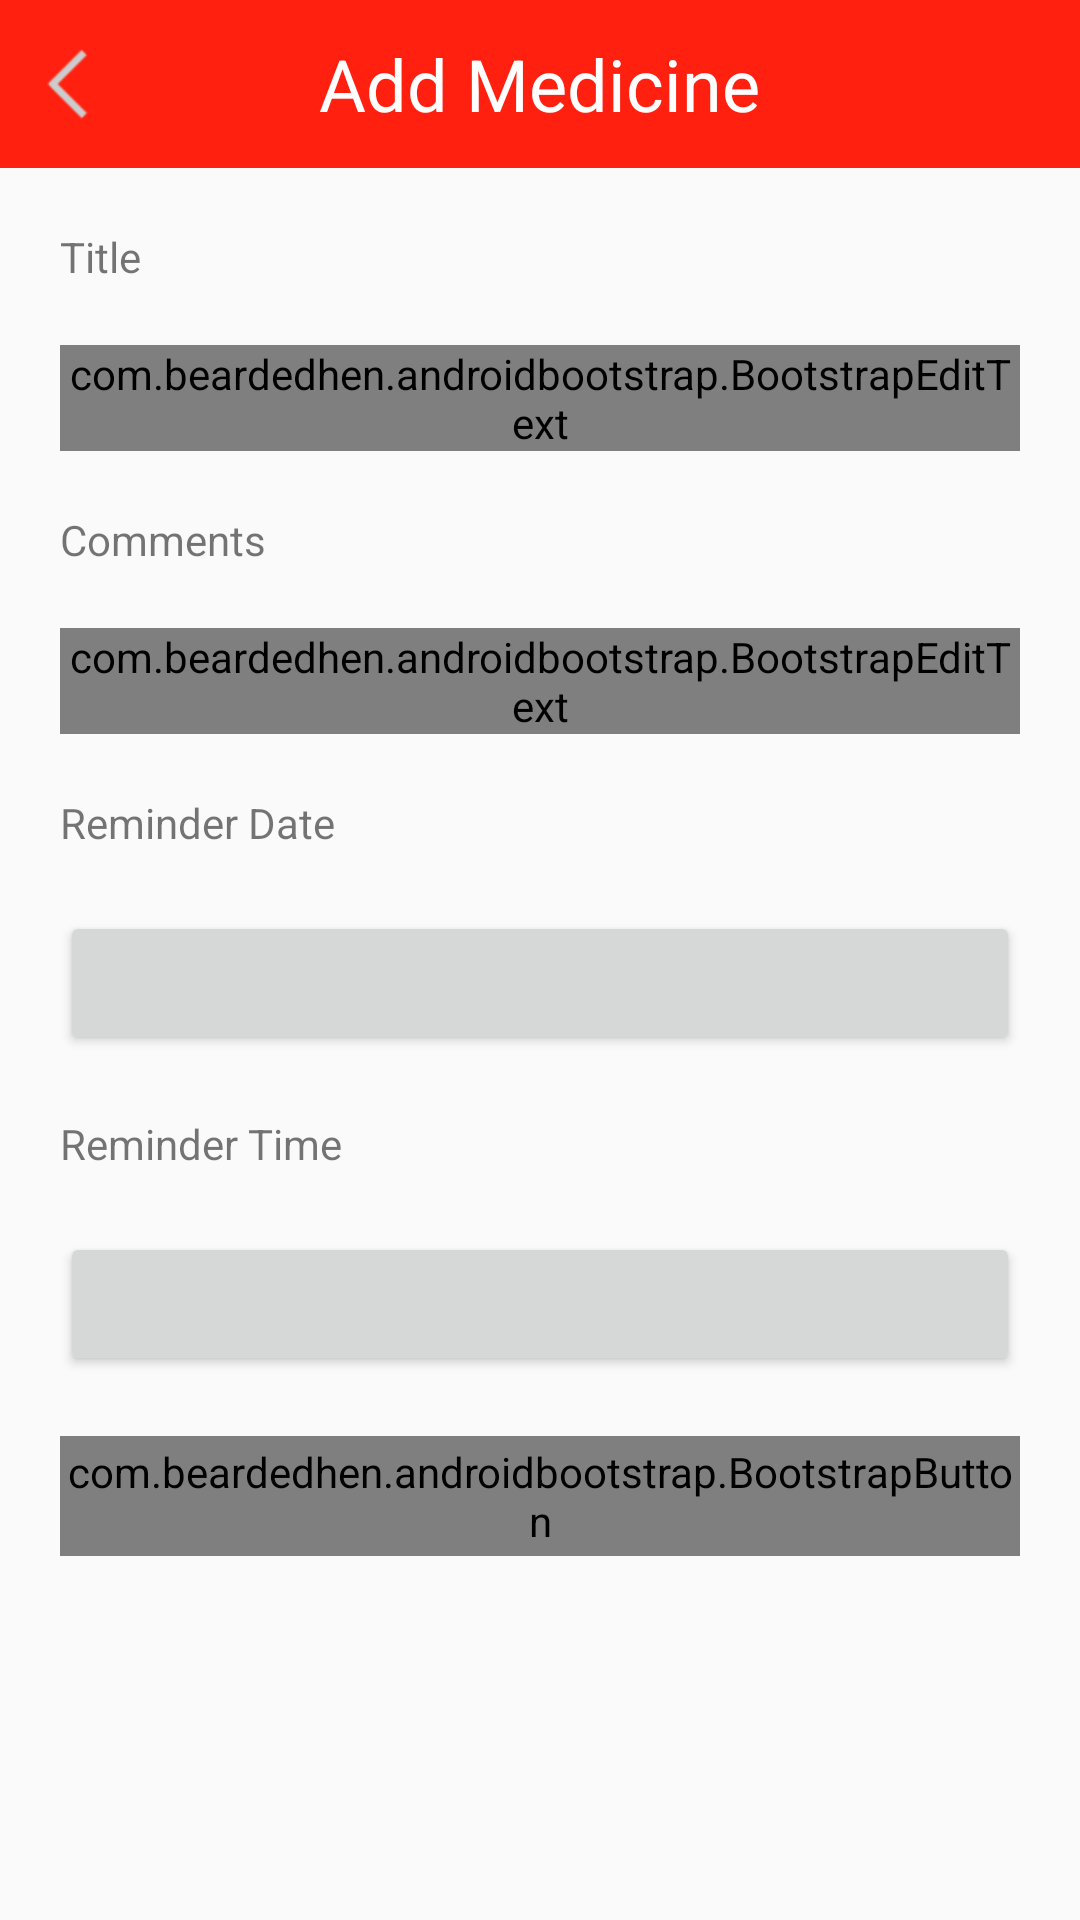

The Android layout XML behind this screen, and the referenced resources:
<!-- AndroidManifest.xml: application theme AppTheme -->
<!-- res/layout/activity_add_medicine_remainder.xml -->
<?xml version="1.0" encoding="utf-8"?>
<LinearLayout
    android:layout_width="match_parent"
    android:layout_height="wrap_content"
    android:orientation="vertical"
    xmlns:android="http://schemas.android.com/apk/res/android">
    <LinearLayout
        android:layout_width="match_parent"
        android:layout_height="wrap_content"
        android:orientation="vertical">


        <FrameLayout
            android:background="@color/Red"
            android:layout_width="fill_parent"
            android:layout_height="?attr/actionBarSize"
            android:theme="@style/ThemeOverlay.AppCompat.Dark">

            <Button
                android:layout_width="28dp"
                android:layout_height="28dp"
                android:background="@drawable/ic_previous"
                android:id="@+id/backButton"
                android:layout_gravity="left|center_vertical"
                android:layout_marginLeft="10dp"/>

            <TextView
                android:layout_width="wrap_content"
                android:layout_height="wrap_content"
                android:padding="7dp"
                android:text="Add Medicine"
                android:textSize="24sp"
                android:textColor="@android:color/white"
                android:layout_gravity="center"/>

        </FrameLayout>
    </LinearLayout>
    <ScrollView
    xmlns:com.beardedhen.bootstrapbutton="http://schemas.android.com/tools"
    android:layout_width="fill_parent"
    android:layout_height="fill_parent">
    <LinearLayout
        android:orientation="vertical"
        android:layout_margin="10dp"
        android:layout_width="fill_parent"
        android:layout_height="fill_parent">

        <TextView android:layout_width="wrap_content"
            android:layout_height="wrap_content"
            android:layout_margin="10dp"
            android:text="@string/title" />
        
        
        
        
        <com.beardedhen.androidbootstrap.BootstrapEditText
            android:id="@+id/title"
            android:layout_width="fill_parent"
            android:layout_height="wrap_content"
            android:layout_margin="10dp"
            android:hint="e.g crocin"
            android:gravity="left"
            />
        <TextView android:layout_width="fill_parent"
            android:layout_height="wrap_content"
            android:layout_margin="10dp"
            android:text="Comments" />
        
        
        
        
        
        <com.beardedhen.androidbootstrap.BootstrapEditText
            android:id="@+id/body"
            android:layout_width="fill_parent"
            android:layout_height="wrap_content"
            android:layout_margin="10dp"
            android:lines="5"
            android:hint="Any Description"

            android:gravity="top"

            />
        <TextView android:layout_width="fill_parent"
            android:layout_height="wrap_content"
            android:layout_margin="10dp"
            android:text="@string/date" />
        <Button
            android:id="@+id/reminder_date"
            android:layout_height="wrap_content"
            android:layout_margin="10dp"
            android:layout_width="fill_parent"
            />
        <TextView android:layout_width="fill_parent"
            android:layout_height="wrap_content"
            android:layout_margin="10dp"
            android:text="@string/time" />
        <Button
            android:id="@+id/reminder_time"
            android:layout_height="wrap_content"
            android:layout_margin="10dp"
            android:layout_width="fill_parent"
            />

        
        
        
        
        <com.beardedhen.androidbootstrap.BootstrapButton
            android:id="@+id/confirm"
            android:layout_width="fill_parent"
            android:layout_height="40dp"
            android:layout_margin="10dp"
            android:text="@string/confirm"
            android:textSize="16sp"
            com.beardedhen.bootstrapbutton:bb_icon_left="fa-check"
            com.beardedhen.bootstrapbutton:bb_type="success"
            />
    </LinearLayout>
</ScrollView>
    </LinearLayout>
<!-- resources referenced by this layout -->
<resources>
  <color name="Red">#FF2010</color>
  <!-- drawable ic_previous: png bitmap (drawable, 232 bytes) -->
  <string name="confirm">Save</string>
  <string name="date">Reminder Date</string>
  <string name="time">Reminder Time</string>
  <string name="title">Title</string>
  <style name="AppTheme" parent="Theme.AppCompat.Light.NoActionBar">
          
          
          <item name="colorPrimary">@color/Red</item>
          <item name="colorPrimaryDark">@color/Red</item>
          <item name="colorAccent">@android:color/white</item>
      </style>
</resources>
